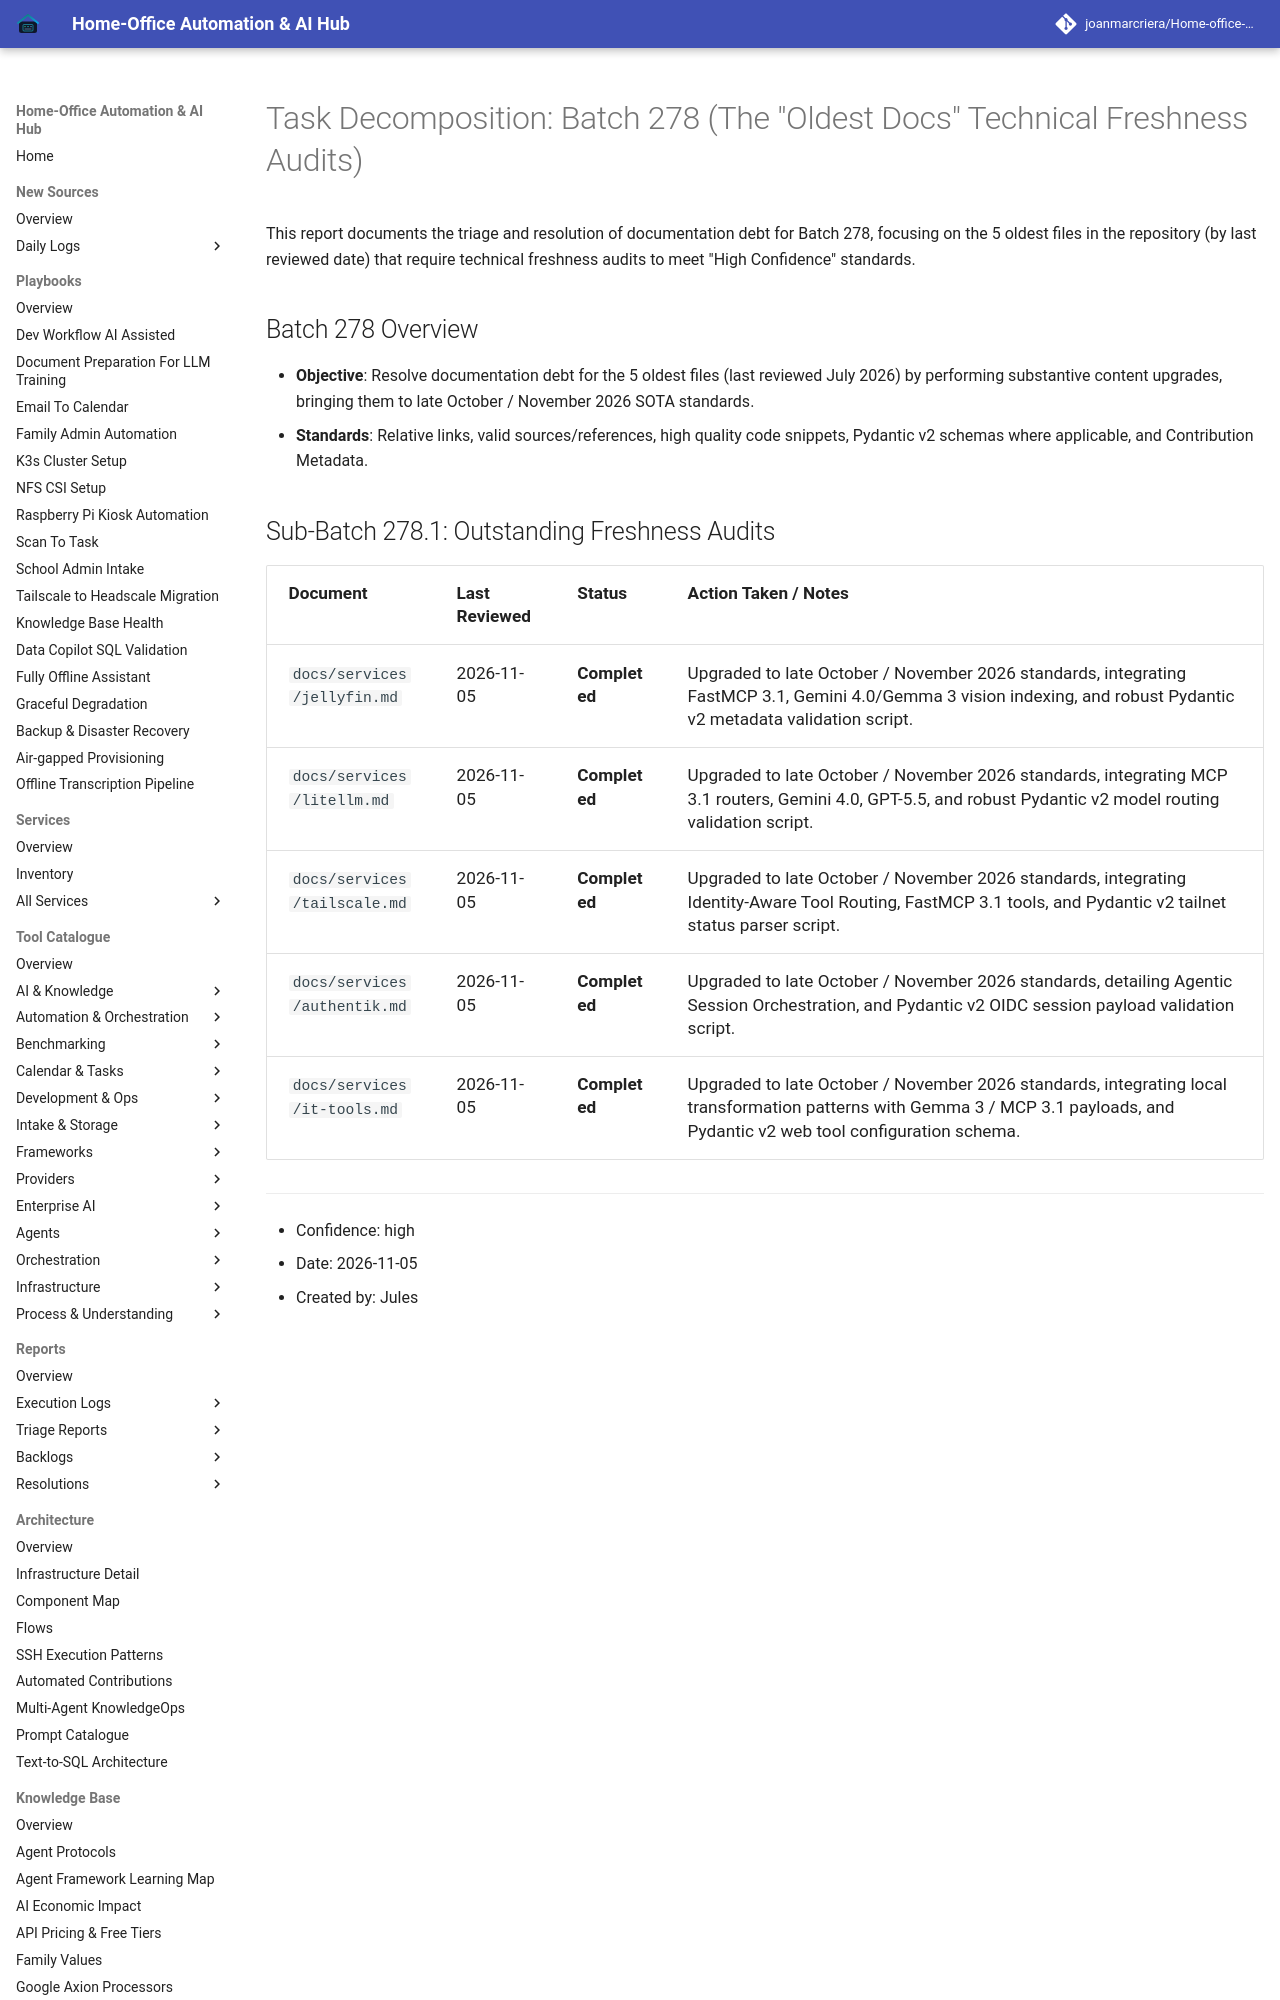

repository: joanmarcriera/Home-office-automations · page: reports/task-decomposition-batch-278/index.html · generator: mkdocs

# Task Decomposition: Batch 278 (The "Oldest Docs" Technical Freshness Audits)

This report documents the triage and resolution of documentation debt for Batch 278, focusing on the 5 oldest files in the repository (by last reviewed date) that require technical freshness audits to meet "High Confidence" standards.

## Batch 278 Overview
- **Objective**: Resolve documentation debt for the 5 oldest files (last reviewed July 2026) by performing substantive content upgrades, bringing them to late October / November 2026 SOTA standards.
- **Standards**: Relative links, valid sources/references, high quality code snippets, Pydantic v2 schemas where applicable, and Contribution Metadata.
